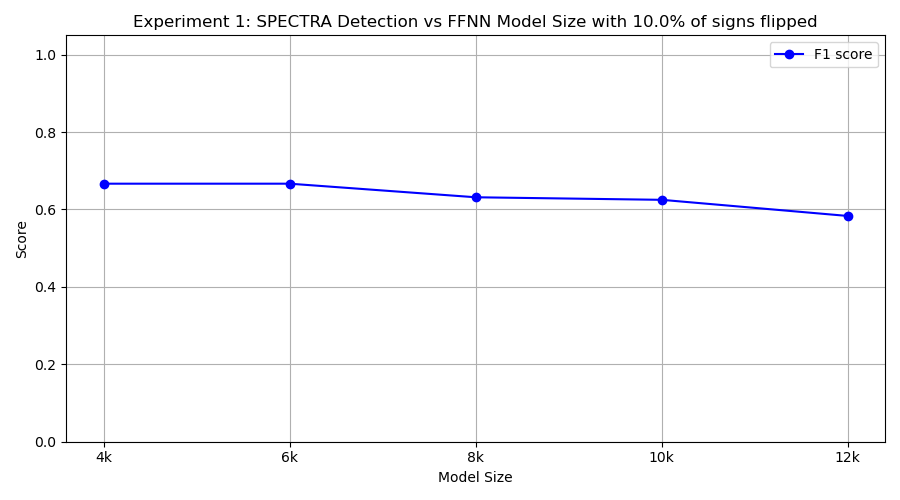

The table this chart was drawn from, first rows:
model_class, tp, fp, tn, fn, precision, recall, f1
FourKMLP, 10, 10, 0, 0, 0.5, 1.0, 0.6667
SixKMLP, 5, 0, 10, 5, 1.0, 0.5, 0.6667
EightKMLP, 6, 3, 7, 4, 0.6667, 0.6, 0.6316
TenKMLP, 5, 1, 9, 5, 0.8333, 0.5, 0.625
TwelveKMLP, 7, 7, 3, 3, 0.5, 0.7, 0.5833
